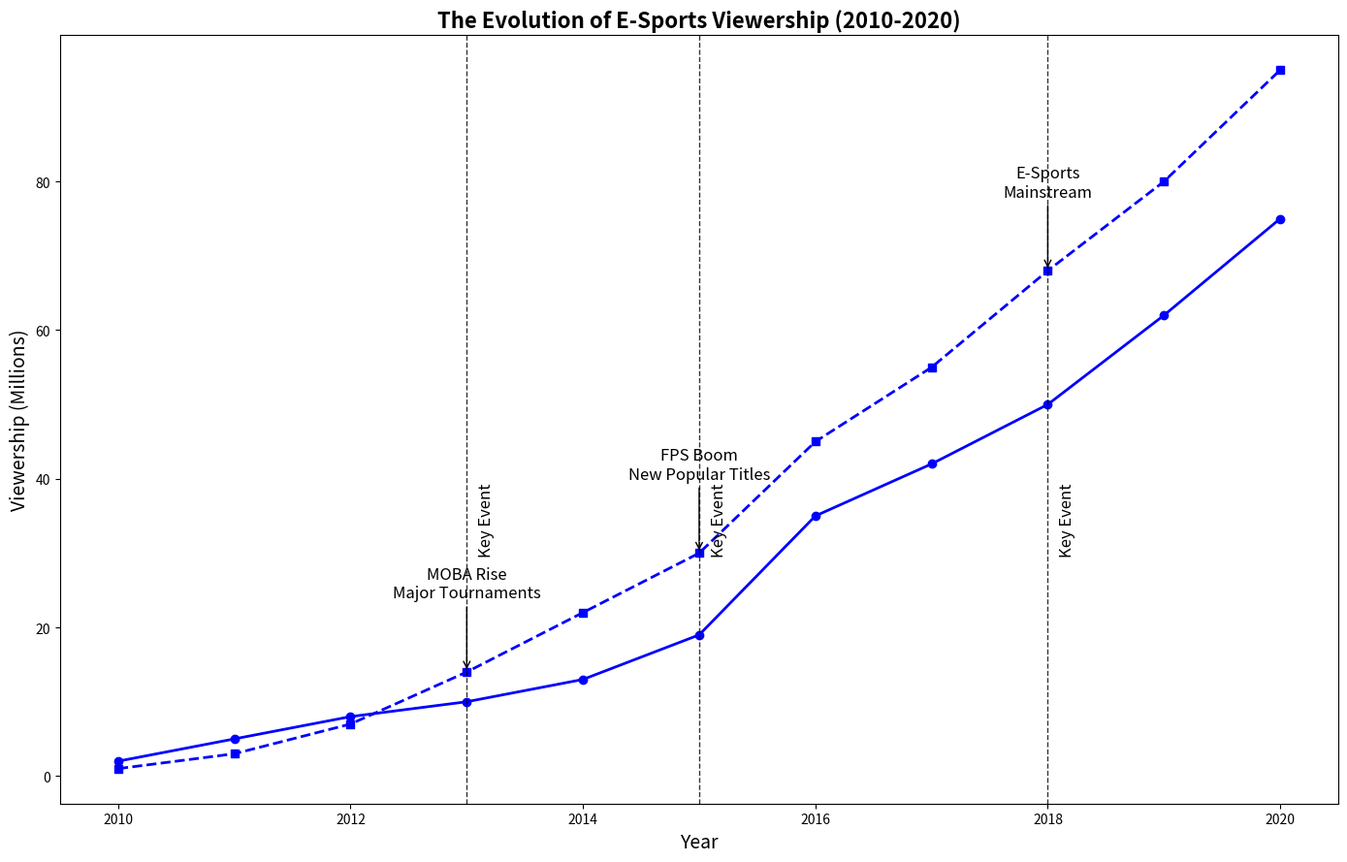

Write the Python code that produced this figure.
import matplotlib.pyplot as plt
import numpy as np

years = np.arange(2010, 2021)

fps_viewership = [2, 5, 8, 10, 13, 19, 35, 42, 50, 62, 75]
moba_viewership = [1, 3, 7, 14, 22, 30, 45, 55, 68, 80, 95]

fig, ax1 = plt.subplots(figsize=(14, 9))

single_color = 'blue'
ax1.plot(years, fps_viewership, color=single_color, linestyle='-', linewidth=2, marker='o')
ax1.plot(years, moba_viewership, color=single_color, linestyle='--', linewidth=2, marker='s')

ax1.set_title('The Evolution of E-Sports Viewership (2010-2020)', fontsize=16, weight='bold')
ax1.set_xlabel('Year', fontsize=14)
ax1.set_ylabel('Viewership (Millions)', fontsize=14)

highlight_years = [2013, 2015, 2018]
for year in highlight_years:
    ax1.axvline(x=year, color='black', linestyle='--', linewidth=1, alpha=0.8)
    ax1.text(year + 0.1, 30, f'Key Event', color='black', fontsize=12, rotation=90)

key_events = {
    '2013': 'MOBA Rise\nMajor Tournaments',
    '2015': 'FPS Boom\nNew Popular Titles',
    '2018': 'E-Sports\nMainstream'
}

for year, event in key_events.items():
    ax1.annotate(event, xy=(int(year), moba_viewership[years.tolist().index(int(year))]), 
                 xytext=(int(year), moba_viewership[years.tolist().index(int(year))] + 10),
                 arrowprops=dict(facecolor='black', arrowstyle='->'),
                 fontsize=12, ha='center')

plt.tight_layout()
plt.show()
